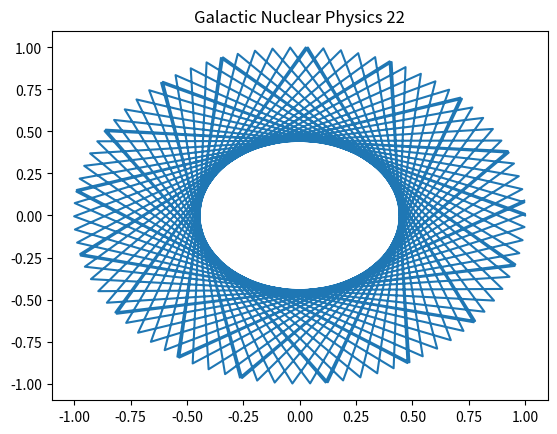

Write the Python code that produced this figure.
import numpy as np
import matplotlib.pyplot as plt
# Physics simulation 22
t = np.linspace(0, 10, 100)
plt.plot(np.cos(t*22), np.sin(t*22))
plt.title('Galactic Nuclear Physics 22')
